Photos from the image-classification dataset "datasets" in the GitHub repository CapstoneFresheats/ML-FreshEats. Its 6 classes are: apel segar, apel tidak segar, jeruk segar, jeruk tidak segar, pisang segar, pisang tidak segar.

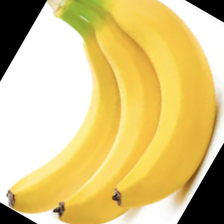
Label: pisang segar

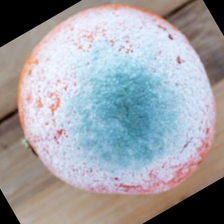
Label: jeruk tidak segar

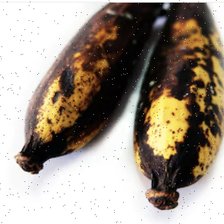
Label: pisang tidak segar

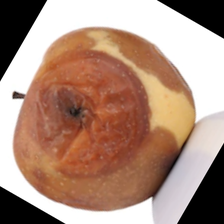
Label: apel tidak segar

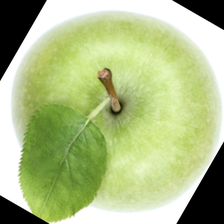
Label: apel segar

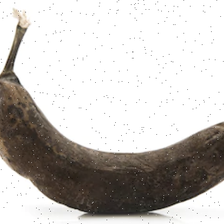
Label: pisang tidak segar
